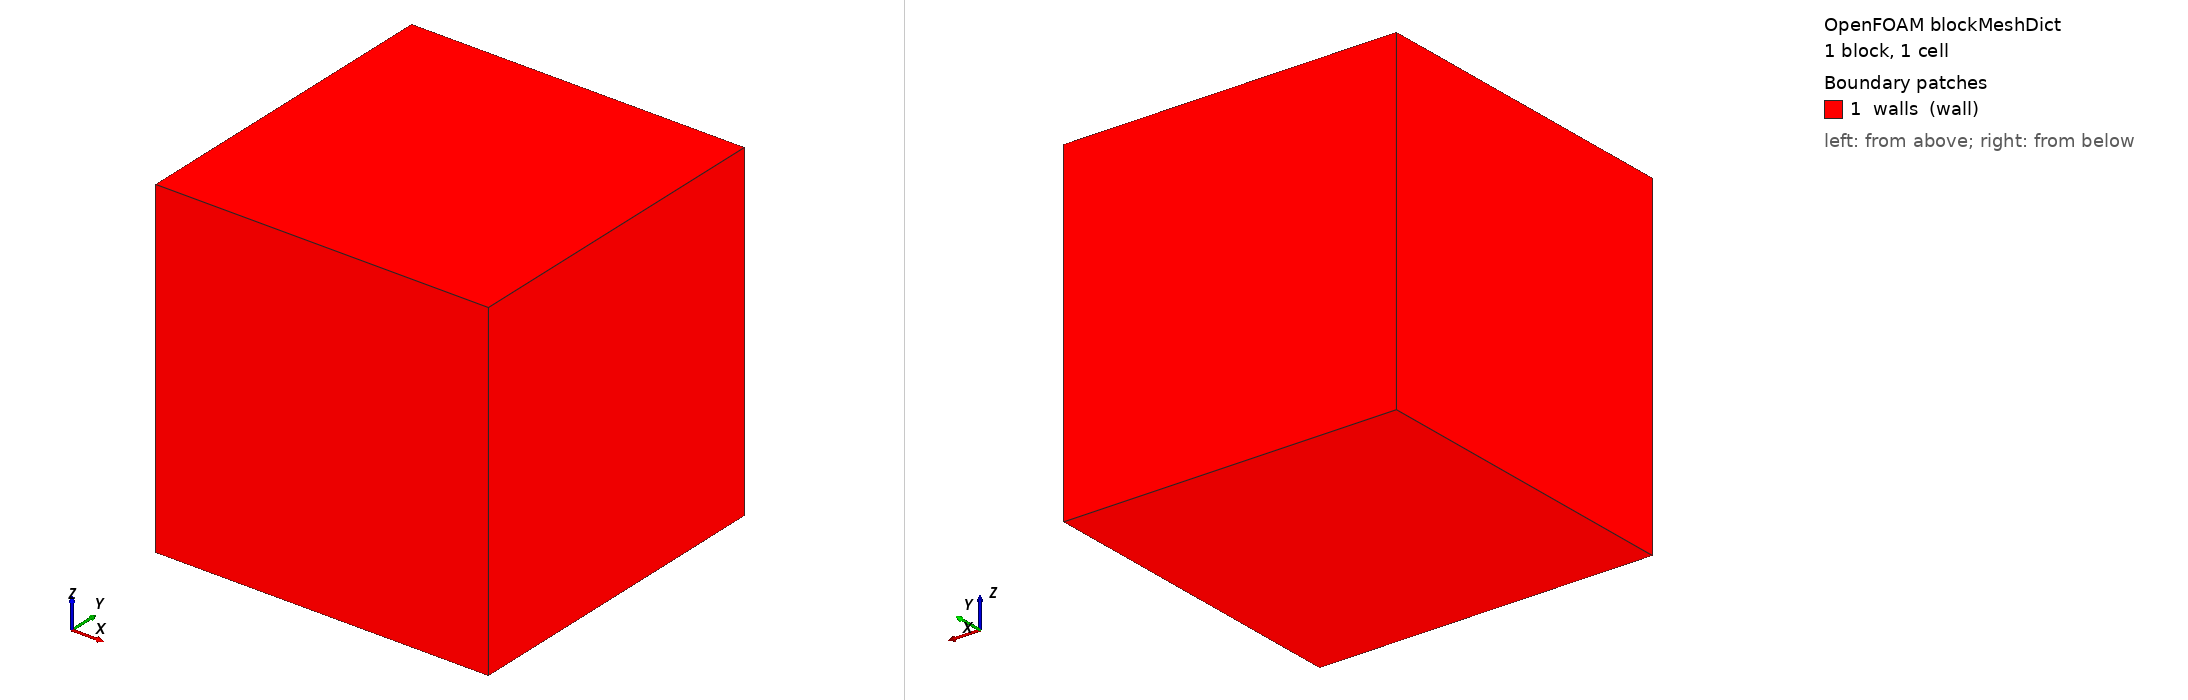

OpenFOAM case: the mesh blockMesh builds from blockMeshDict, 1 block(s), 1 cells. Boundary patches (legend numbers): 1 walls (wall). Left view from above one corner, right view from below the opposite corner. Boundary conditions: 6 field file(s) under 0/; 1 of 1 drawn patches have an entry in a shipped field file.

=== system/blockMeshDict ===
/*--------------------------------*- C++ -*----------------------------------*\
| =========                 |                                                 |
| \\      /  F ield         | OpenFOAM                                        |
|  \\    /   O peration     |                                                 |
|   \\  /    A nd           |                                                 |
|    \\/     M anipulation  |                                                 |
\*---------------------------------------------------------------------------*/
FoamFile
{
    version     2.0;
    format      ascii;
    class       dictionary;
    object      blockMeshDict;
}

convertToMeters 0.001;

vertices
(
    (0 0 0)
    (1 0 0)
    (1 1 0)
    (0 1 0)
    (0 0 1)
    (1 0 1)
    (1 1 1)
    (0 1 1)
);

blocks
(
    hex (0 1 2 3 4 5 6 7) (1 1 1) simpleGrading (1 1 1)
);

edges ();

boundary
(
    walls
    {
        type wall;
        faces
        (
            (0 3 2 1)
            (4 5 6 7)
            (0 1 5 4)
            (1 2 6 5)
            (2 3 7 6)
            (3 0 4 7)
        );
    }
);

mergePatchPairs ();

// ************************************************************************* //



=== system/controlDict ===
/*--------------------------------*- C++ -*----------------------------------*\
| =========                 |                                                 |
| \\      /  F ield         | OpenFOAM                                        |
|  \\    /   O peration     |                                                 |
|   \\  /    A nd           |                                                 |
|    \\/     M anipulation  |                                                 |
\*---------------------------------------------------------------------------*/
FoamFile
{
    version     2.0;
    format      ascii;
    class       dictionary;
    object      controlDict;
}

libs                ("libcrystalPopuBal.so");

application         crysImpurityPBEFoam;
startFrom           startTime;
startTime           0;
stopAt              endTime;
endTime             5;
deltaT              0.1;

writeControl        timeStep;
writeInterval       50;
purgeWrite          0;
writeFormat         ascii;
writePrecision      12;
writeCompression    off;
timeFormat          general;
timePrecision       8;
runTimeModifiable   false;
adjustTimeStep      off;

// ************************************************************************* //



=== 0/C ===
FoamFile
{
    version     2.0;
    format      ascii;
    class       volScalarField;
    object      C;
}

dimensions      [1 -3 0 0 0 0 0];
internalField   uniform 150;

boundaryField
{
    walls
    {
        type zeroGradient;
    }
}



=== 0/Ci ===
FoamFile
{
    version     2.0;
    format      ascii;
    class       volScalarField;
    object      Ci;
}

dimensions      [1 -3 0 0 0 0 0];
internalField   uniform 2;

boundaryField
{
    walls
    {
        type zeroGradient;
    }
}



=== 0/T ===
FoamFile
{
    version     2.0;
    format      ascii;
    class       volScalarField;
    object      T;
}

dimensions      [0 0 0 1 0 0 0];
internalField   uniform 298.15;

boundaryField
{
    walls
    {
        type  fixedValue;
        value uniform 298.15;
    }
}



=== 0/U ===
FoamFile
{
    version     2.0;
    format      ascii;
    class       volVectorField;
    object      U;
}

dimensions      [0 1 -1 0 0 0 0];
internalField   uniform (0 0 0);

boundaryField
{
    walls
    {
        type noSlip;
    }
}



=== 0/alphat ===
FoamFile
{
    version     2.0;
    format      ascii;
    class       volScalarField;
    object      alphat;
}

dimensions      [0 2 -1 0 0 0 0];
internalField   uniform 0;

boundaryField
{
    walls
    {
        type  calculated;
        value uniform 0;
    }
}



=== 0/p ===
FoamFile
{
    version     2.0;
    format      ascii;
    class       volScalarField;
    object      p;
}

dimensions      [0 2 -2 0 0 0 0];
internalField   uniform 0;

boundaryField
{
    walls
    {
        type zeroGradient;
    }
}
